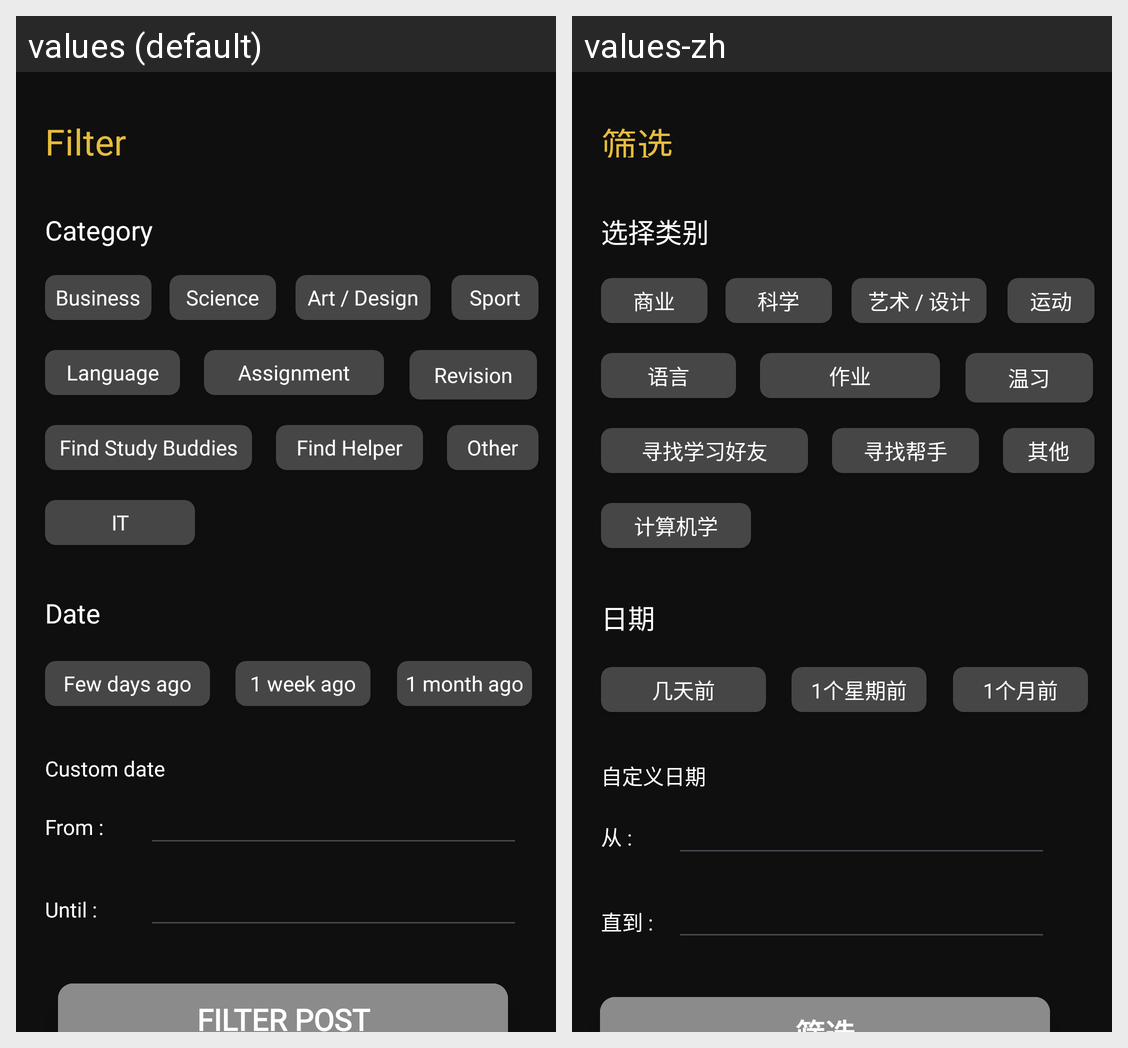

Strings drawn on this Android screen and how each of the app's shown locales translates them:
Android screen res/layout/fragment_filter_post.xml rendered under 2 locales, left to right: values (default), values-zh. Device: Nexus 5 (rendered at 1080×1920; each locale shown at half size, 540×960, under a caption strip naming it); theme Theme.FYP.
Strings drawn on this screen, with the default value and each locale's value (text and hints the layout hard-codes, and strings that could not be matched under every locale, appear in the picture but are not listed):

filter
  values: Filter Post
  values-zh: 筛选

select_a_category
  values: Category
  values-zh: 选择类别

business
  values: Business
  values-zh: 商业

sci
  values: Science
  values-zh: 科学

art
  values: Art / Design
  values-zh: 艺术 / 设计

it
  values: IT
  values-zh: 计算机学

sport
  values: Sport
  values-zh: 运动

lang
  values: Language
  values-zh: 语言

assignment
  values: Assignment
  values-zh: 作业

revision
  values: Revision
  values-zh: 温习

studyBuddy
  values: Find Study Buddies
  values-zh: 寻找学习好友

helper
  values: Find Helper
  values-zh: 寻找帮手

other
  values: Other
  values-zh: 其他

select_date
  values: Date
  values-zh: 日期

few_ago
  values: Few days ago
  values-zh: 几天前

week_ago
  values: 1 week ago
  values-zh: 1个星期前

month_ago
  values: 1 month ago
  values-zh: 1个月前

custom_date
  values: Custom date
  values-zh: 自定义日期

from_date
  values: From :
  values-zh: 从 :

until_date
  values: Until :
  values-zh: 直到 :
